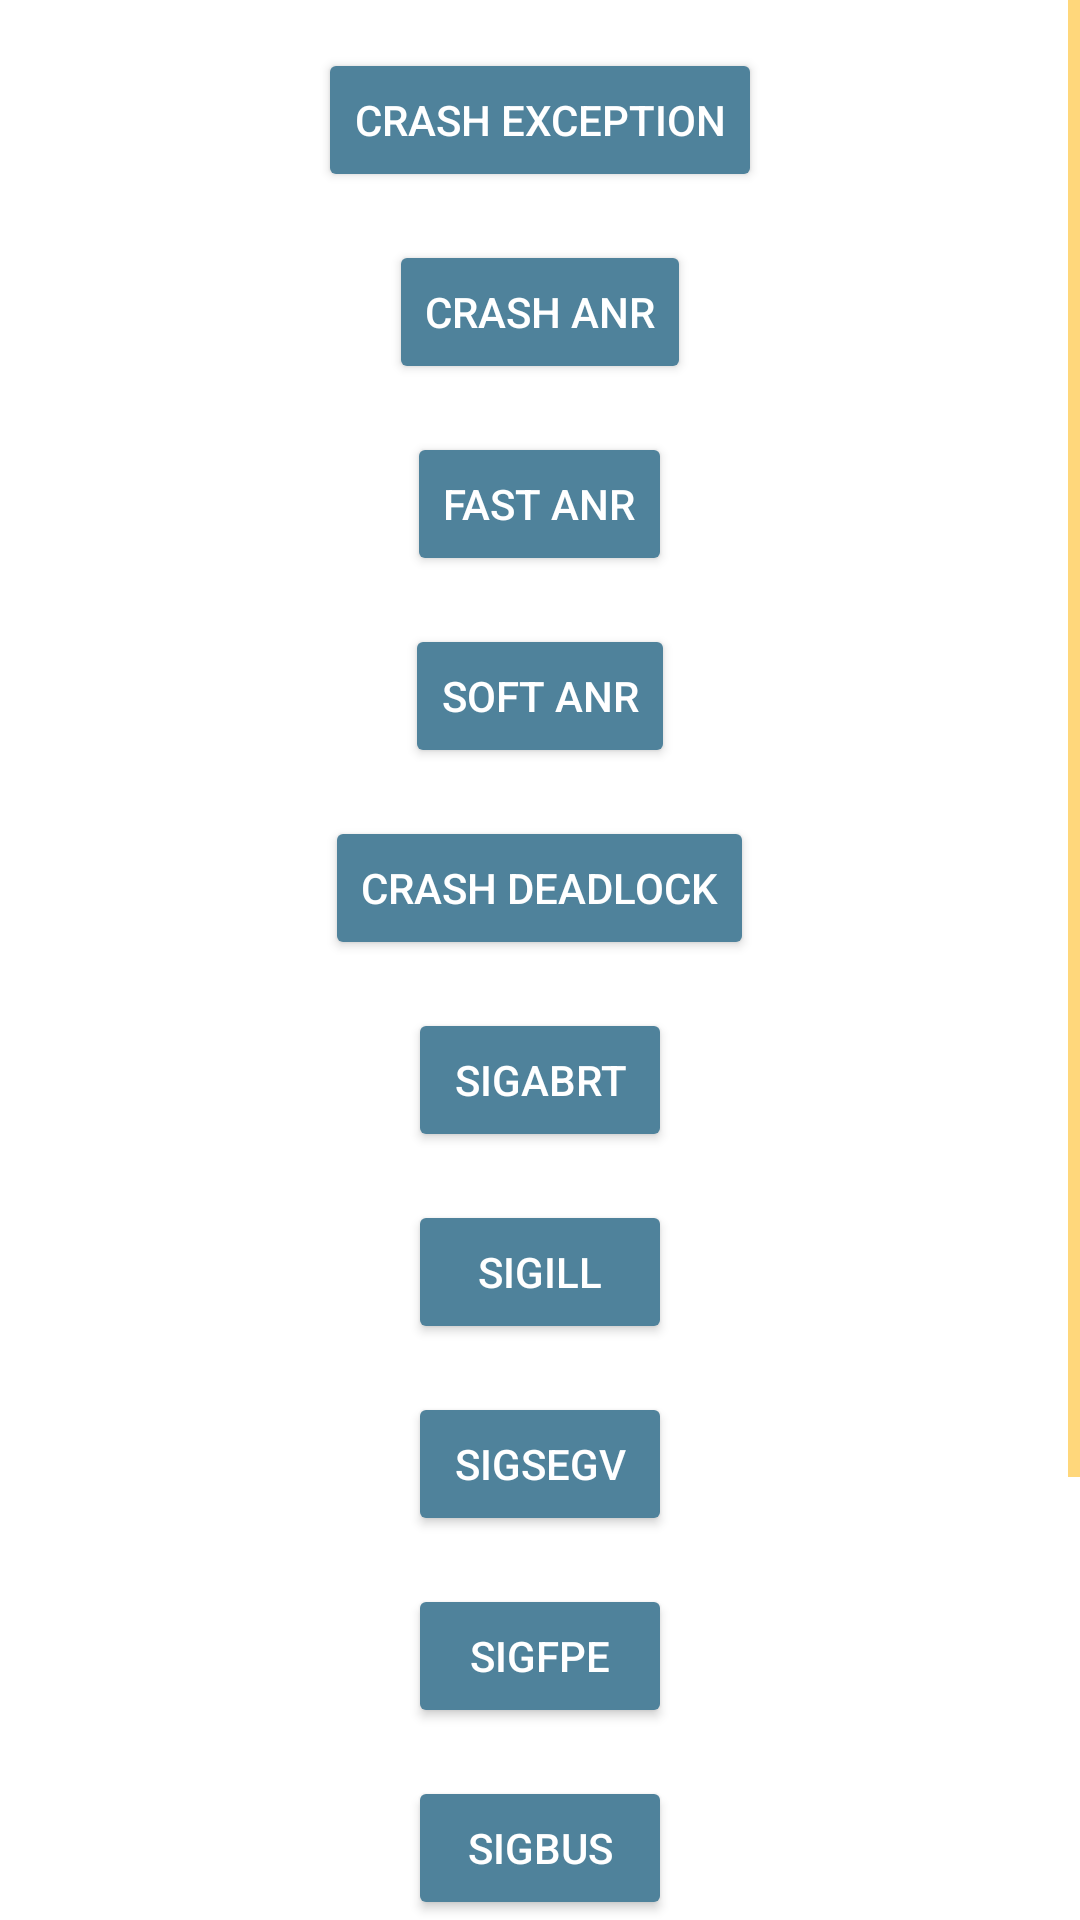

Here is an Android app screen rendered from its layout file. Give the layout XML and the strings, colors and styles it references.
<!-- AndroidManifest.xml: application theme AppTheme -->
<!-- res/layout/activity_crash.xml -->
<?xml version="1.0" encoding="utf-8"?>
<LinearLayout xmlns:android="http://schemas.android.com/apk/res/android"
    xmlns:app="http://schemas.android.com/apk/res-auto"
    android:layout_width="match_parent"
    android:layout_height="match_parent"
    android:gravity="center_horizontal"
    android:orientation="vertical"
    android:fitsSystemWindows="true"
    app:layout_constraintStart_toStartOf="parent"
    app:layout_constraintTop_toBottomOf="parent">

    <ScrollView
        android:layout_width="match_parent"
        android:layout_height="match_parent">

        <LinearLayout
            android:layout_width="match_parent"
            android:layout_height="wrap_content"
            android:gravity="center_horizontal"
            android:orientation="vertical">

            <Button
                android:id="@+id/crashNormallyButton"
                android:layout_width="wrap_content"
                android:layout_height="wrap_content"
                android:layout_marginTop="16dp"
                android:text="@string/crash_normal" />

            <Button
                android:id="@+id/crashAnrButton"
                android:layout_width="wrap_content"
                android:layout_height="wrap_content"
                android:layout_marginTop="16dp"
                android:text="@string/crash_anr" />

            <Button
                android:id="@+id/fastAnrButton"
                android:layout_width="wrap_content"
                android:layout_height="wrap_content"
                android:layout_marginTop="16dp"
                android:text="@string/fast_anr" />

            <Button
                android:id="@+id/softAnrButton"
                android:layout_width="wrap_content"
                android:layout_height="wrap_content"
                android:layout_marginTop="16dp"
                android:text="@string/soft_anr" />

            <Button
                android:id="@+id/crashDeadlockButton"
                android:layout_width="wrap_content"
                android:layout_height="wrap_content"
                android:layout_marginTop="16dp"
                android:text="@string/crash_deadlock"
                app:layout_constraintEnd_toEndOf="parent"
                app:layout_constraintStart_toEndOf="@+id/crashNormallyButton"
                app:layout_constraintTop_toTopOf="parent" />

            <Button
                android:id="@+id/crashNativeAbortButton"
                android:layout_width="wrap_content"
                android:layout_height="wrap_content"
                android:layout_marginTop="16dp"
                android:text="@string/crash_native_abort" />

            <Button
                android:id="@+id/crashNativeIllButton"
                android:layout_width="wrap_content"
                android:layout_height="wrap_content"
                android:layout_marginTop="16dp"
                android:text="@string/crash_native_ill" />

            <Button
                android:id="@+id/crashNativeSegfaultButton"
                android:layout_width="wrap_content"
                android:layout_height="wrap_content"
                android:layout_marginTop="16dp"
                android:text="@string/crash_native_segfault" />

            <Button
                android:id="@+id/crashNativeFpeButton"
                android:layout_width="wrap_content"
                android:layout_height="wrap_content"
                android:layout_marginTop="16dp"
                android:text="@string/crash_native_fpe" />

            <Button
                android:id="@+id/crashNativeBusButton"
                android:layout_width="wrap_content"
                android:layout_height="wrap_content"
                android:layout_marginTop="16dp"
                android:text="@string/crash_native_bus" />

            <Button
                android:id="@+id/crashNativePipeButton"
                android:layout_width="wrap_content"
                android:layout_height="wrap_content"
                android:layout_marginTop="16dp"
                android:text="@string/crash_native_pipe" />

            <Button
                android:id="@+id/crashNativeTrapButton"
                android:layout_width="wrap_content"
                android:layout_height="wrap_content"
                android:layout_marginTop="16dp"
                android:text="@string/crash_native_trap" />

            <Button
                android:id="@+id/generateEventThenCrashButton"
                android:layout_width="wrap_content"
                android:layout_height="wrap_content"
                android:layout_marginTop="16dp"
                android:text="@string/generate_event_then_crash" />
        </LinearLayout>
    </ScrollView>
</LinearLayout>
<!-- resources referenced by this layout -->
<resources>
  <string name="crash_anr">Crash ANR</string>
  <string name="crash_deadlock">Crash Deadlock</string>
  <string name="crash_native_abort">SIGABRT</string>
  <string name="crash_native_bus">SIGBUS</string>
  <string name="crash_native_fpe">SIGFPE</string>
  <string name="crash_native_ill">SIGILL</string>
  <string name="crash_native_pipe">SIGPIPE</string>
  <string name="crash_native_segfault">SIGSEGV</string>
  <string name="crash_native_trap">SIGTRAP</string>
  <string name="crash_normal">Crash Exception</string>
  <string name="fast_anr">Fast ANR</string>
  <string name="generate_event_then_crash">Generate event and crash</string>
  <string name="soft_anr">Soft ANR</string>
  <style name="AppTheme" parent="Theme.AppCompat.Light.NoActionBar">
          <item name="android:colorBackground">@color/background</item>
          <item name="colorPrimary">@color/primaryColor</item>
          <item name="colorPrimaryDark">@color/primaryDarkColor</item>
          <item name="colorSecondary">@color/secondaryColor</item>
          <item name="colorAccent">@color/primaryLightColor</item>
          <item name="colorControlNormal">@color/primaryColor</item>
          <item name="colorControlActivated">@color/primaryColor</item>
          <item name="colorControlHighlight">@color/primaryLightColor</item>
          <item name="android:textColor">@color/primaryTextColor</item>
          <item name="android:buttonStyle">@style/Button</item>
          <item name="colorButtonNormal">@color/btn_background</item>
      </style>
  <color name="background">#ffffff</color>
  <color name="primaryColor">#ffb300</color>
  <color name="primaryDarkColor">#c68400</color>
  <color name="secondaryColor">#4f829b</color>
  <color name="primaryLightColor">#ffe54c</color>
  <color name="primaryTextColor">#000000</color>
  <style name="Button" parent="@style/Widget.AppCompat.Button">
          <item name="android:textColor">@color/btn_text</item>
          <item name="android:background">@drawable/ripple_effect</item>
      </style>
  <!-- drawable ripple_effect (drawable) -->
  <?xml version="1.0" encoding="utf-8"?>
  <ripple xmlns:android="http://schemas.android.com/apk/res/android"
      android:color="@color/secondaryLightColor">
      <item>
          <inset
              android:insetLeft="@dimen/abc_button_inset_horizontal_material"
              android:insetTop="@dimen/abc_button_inset_vertical_material"
              android:insetRight="@dimen/abc_button_inset_horizontal_material"
              android:insetBottom="@dimen/abc_button_inset_vertical_material">
              <shape android:shape="rectangle">
                  <corners android:radius="@dimen/abc_control_corner_material" />
                  <solid android:color="@color/btn_background" />
                  <padding
                      android:bottom="@dimen/abc_button_padding_vertical_material"
                      android:left="@dimen/abc_button_padding_horizontal_material"
                      android:right="@dimen/abc_button_padding_horizontal_material"
                      android:top="@dimen/abc_button_padding_vertical_material" />
              </shape>
          </inset>
      </item>
  </ripple>
  <color name="secondaryLightColor">#7fb1cc</color>
</resources>
